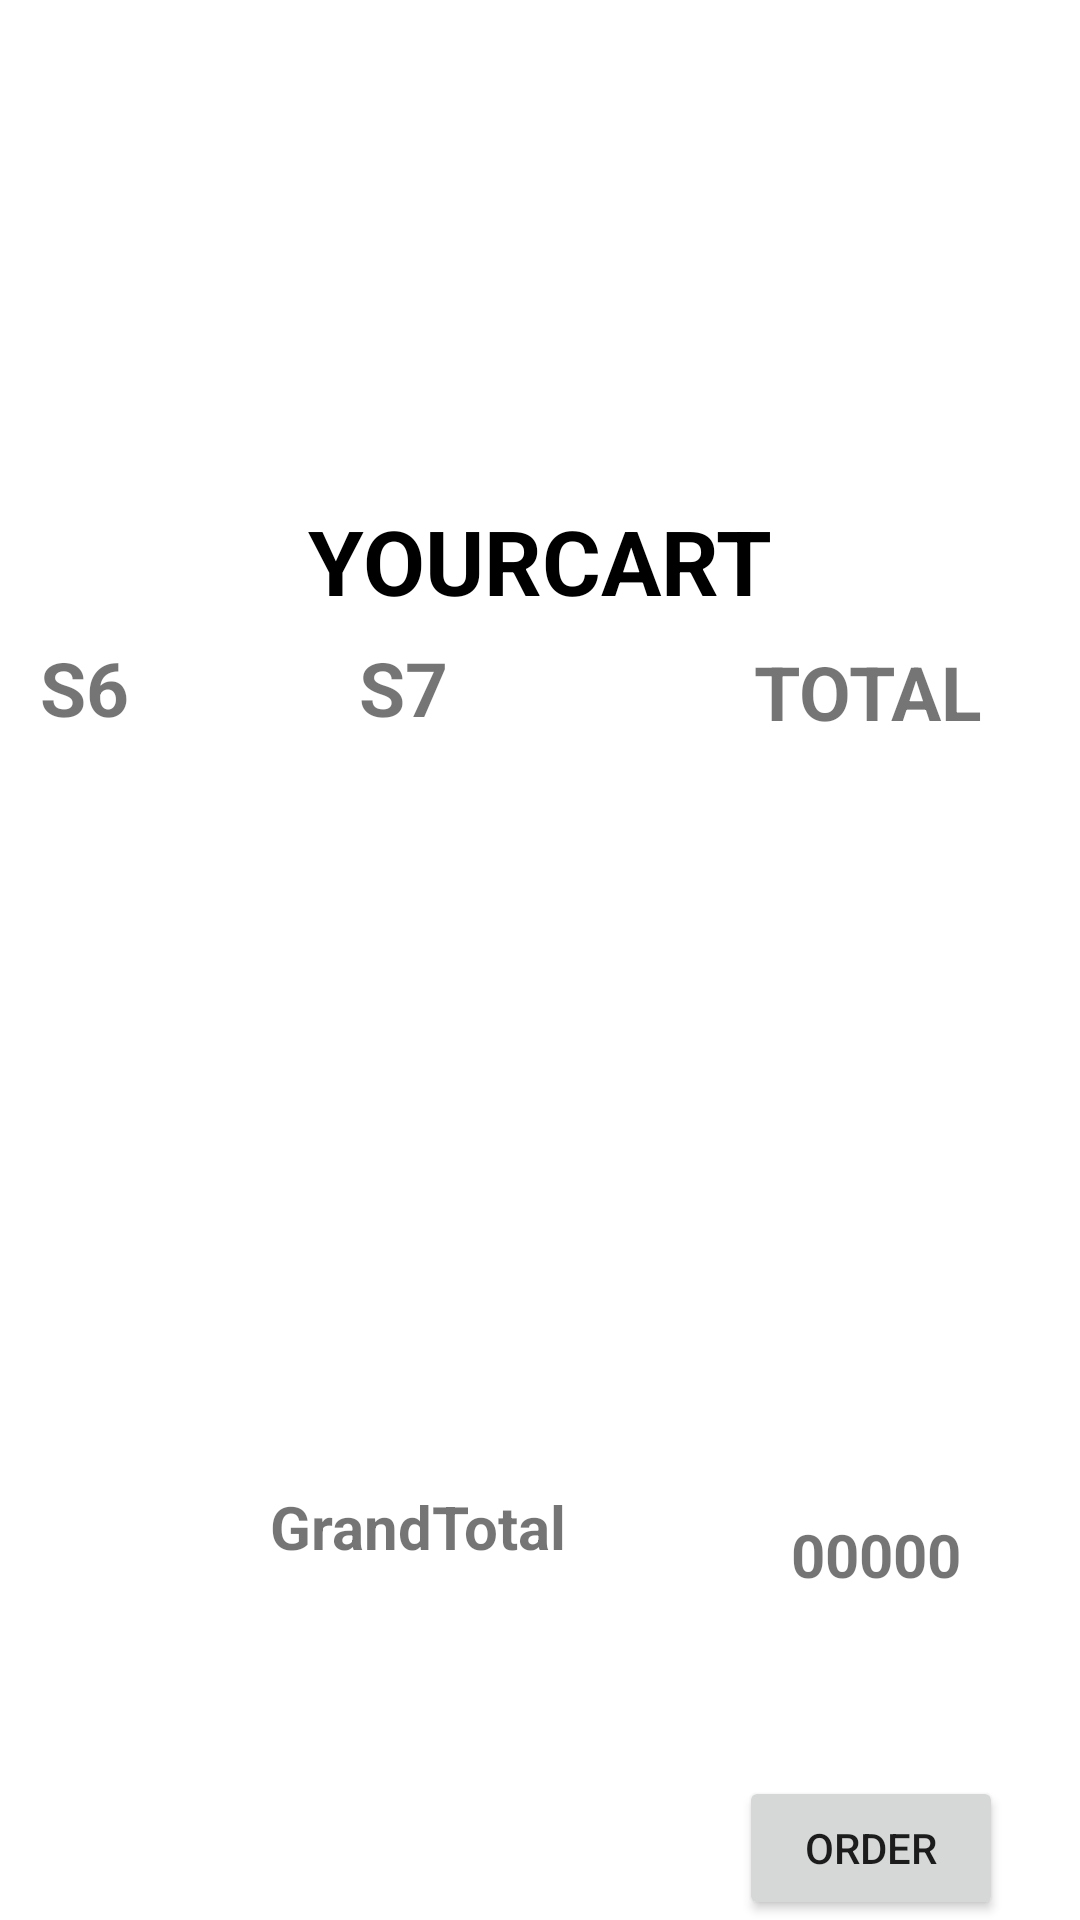

Android layout source for this screen:
<!-- AndroidManifest.xml: application theme Theme.ENDTERMPROJECT -->
<!-- res/layout/activity_count.xml -->
<?xml version="1.0" encoding="utf-8"?>
<androidx.constraintlayout.widget.ConstraintLayout xmlns:android="http://schemas.android.com/apk/res/android"
    xmlns:app="http://schemas.android.com/apk/res-auto"
    xmlns:tools="http://schemas.android.com/tools"
    android:layout_width="match_parent"
    android:layout_height="wrap_content"
    tools:context=".Count">

    <TextView
        android:id="@+id/textView3"
        android:layout_width="243dp"
        android:layout_height="45dp"
        android:gravity="center"
        android:text="@string/your_cart"

        android:textColor="#000000"
        android:textSize="30dp"

        android:textStyle="bold"
        app:layout_constraintBottom_toBottomOf="parent"
        app:layout_constraintEnd_toEndOf="parent"
        app:layout_constraintStart_toStartOf="parent"
        app:layout_constraintTop_toTopOf="parent"
        app:layout_constraintVertical_bias="0.276" />

    <ImageView
        android:id="@+id/imageView6"
        android:layout_width="207dp"
        android:layout_height="130dp"

        app:layout_constraintBottom_toTopOf="@+id/textView3"
        app:layout_constraintEnd_toEndOf="parent"
        app:layout_constraintStart_toStartOf="parent"
        app:layout_constraintTop_toTopOf="parent"
        app:layout_constraintVertical_bias="0.19"
        app:srcCompat="@drawable/download1" />

    <TextView
        android:id="@+id/textView4"
        android:layout_width="128dp"
        android:layout_height="225dp"
        android:gravity="left"
        android:text=""
        android:textSize="20dp"


        app:layout_constraintBottom_toBottomOf="parent"
        app:layout_constraintEnd_toEndOf="parent"
        app:layout_constraintHorizontal_bias="0.014"
        app:layout_constraintStart_toStartOf="parent"
        app:layout_constraintTop_toBottomOf="@+id/textView3"
        app:layout_constraintVertical_bias="0.278" />

    <TextView
        android:id="@+id/textView5"
        android:layout_width="129dp"
        android:layout_height="229dp"
        android:gravity="left"
        android:text=""
        android:textSize="20dp"
        app:layout_constraintBottom_toBottomOf="parent"
        app:layout_constraintEnd_toEndOf="parent"
        app:layout_constraintHorizontal_bias="0.0"
        app:layout_constraintStart_toEndOf="@+id/textView4"
        app:layout_constraintTop_toBottomOf="@+id/textView3"
        app:layout_constraintVertical_bias="0.282" />

    <TextView
        android:id="@+id/textView6"
        android:layout_width="120dp"
        android:layout_height="231dp"
        android:gravity="left"
        android:text=""
        android:textSize="20dp"
        app:layout_constraintBottom_toBottomOf="parent"
        app:layout_constraintEnd_toEndOf="parent"
        app:layout_constraintHorizontal_bias="0.466"
        app:layout_constraintStart_toEndOf="@+id/textView5"
        app:layout_constraintTop_toBottomOf="@+id/textView3"
        app:layout_constraintVertical_bias="0.303" />

    <TextView
        android:id="@+id/textView7"
        android:layout_width="99dp"
        android:layout_height="48dp"
        android:text="@string/s_6"
        android:textSize="25dp"
        android:textStyle="bold"
        app:layout_constraintBottom_toTopOf="@+id/textView4"
        app:layout_constraintEnd_toEndOf="parent"
        app:layout_constraintHorizontal_bias="0.051"
        app:layout_constraintStart_toStartOf="parent"
        app:layout_constraintTop_toBottomOf="@+id/textView3"
        app:layout_constraintVertical_bias="0.319" />

    <TextView
        android:id="@+id/textView8"
        android:layout_width="99dp"
        android:layout_height="48dp"
        android:text="@string/s_7"
        android:textSize="25dp"
        android:textStyle="bold"
        app:layout_constraintBottom_toTopOf="@+id/textView5"
        app:layout_constraintEnd_toEndOf="parent"
        app:layout_constraintHorizontal_bias="0.458"
        app:layout_constraintStart_toStartOf="parent"
        app:layout_constraintTop_toBottomOf="@+id/textView3"
        app:layout_constraintVertical_bias="0.336" />

    <TextView
        android:id="@+id/textView9"
        android:layout_width="99dp"
        android:layout_height="48dp"
        android:text="@string/total"
        android:textSize="25dp"
        android:textStyle="bold"
        app:layout_constraintBottom_toTopOf="@+id/textView6"
        app:layout_constraintEnd_toEndOf="parent"
        app:layout_constraintHorizontal_bias="0.771"
        app:layout_constraintStart_toEndOf="@+id/textView8"
        app:layout_constraintTop_toBottomOf="@+id/textView3"
        app:layout_constraintVertical_bias="0.342" />

    <TextView
        android:id="@+id/textView10"
        android:layout_width="126dp"
        android:layout_height="35dp"
        android:gravity="center"
        android:text="@string/_00000"
        android:textSize="20dp"
        android:textStyle="bold"
        app:layout_constraintBottom_toBottomOf="parent"
        app:layout_constraintEnd_toEndOf="parent"
        app:layout_constraintHorizontal_bias="0.978"
        app:layout_constraintStart_toStartOf="parent"
        app:layout_constraintTop_toBottomOf="@+id/textView6"
        app:layout_constraintVertical_bias="0.0" />

    <TextView
        android:id="@+id/textView11"
        android:layout_width="122dp"
        android:layout_height="wrap_content"
        android:text="@string/grand_total"
        android:textSize="20dp"
        android:textStyle="bold"
        app:layout_constraintBottom_toBottomOf="parent"
        app:layout_constraintEnd_toStartOf="@+id/textView10"
        app:layout_constraintHorizontal_bias="0.84"
        app:layout_constraintStart_toStartOf="parent"
        app:layout_constraintTop_toBottomOf="@+id/textView5"
        app:layout_constraintVertical_bias="0.0" />

    <Button
        android:id="@+id/button5"
        android:layout_width="wrap_content"
        android:layout_height="wrap_content"
        android:text="Order"
        android:onClick="ordeer"
        app:layout_constraintBottom_toBottomOf="parent"
        app:layout_constraintEnd_toEndOf="@+id/textView10"
        app:layout_constraintHorizontal_bias="0.922"
        app:layout_constraintStart_toStartOf="parent"
        app:layout_constraintTop_toBottomOf="@+id/textView10"
        app:layout_constraintVertical_bias="1.0" />


</androidx.constraintlayout.widget.ConstraintLayout>
<!-- resources referenced by this layout -->
<resources>
  <string name="_00000">00000</string>
  <string name="grand_total">GrandTotal </string>
  <string name="s_6">S6</string>
  <string name="s_7">S7</string>
  <string name="total">TOTAL</string>
  <string name="your_cart">YOURCART</string>
  <style name="Theme.ENDTERMPROJECT" parent="Theme.MaterialComponents.DayNight.DarkActionBar">
          
          <item name="colorPrimary">@color/purple_500</item>
          <item name="colorPrimaryVariant">@color/purple_700</item>
          <item name="colorOnPrimary">@color/white</item>
          
          <item name="colorSecondary">@color/teal_200</item>
          <item name="colorSecondaryVariant">@color/teal_700</item>
          <item name="colorOnSecondary">@color/black</item>
          
          <item name="android:statusBarColor" tools:targetApi="l">?attr/colorPrimaryVariant</item>
          
      </style>
  <!-- not gathered from this repository: default colours our renderer supplied (Android Studio template values) -->
  <color name="purple_500">#FF6200EE</color>
  <color name="purple_700">#FF3700B3</color>
  <color name="teal_200">#FF03DAC5</color>
  <color name="teal_700">#FF018786</color>
  <color name="black">#FF000000</color>
  <color name="white">#FFFFFFFF</color>
</resources>
